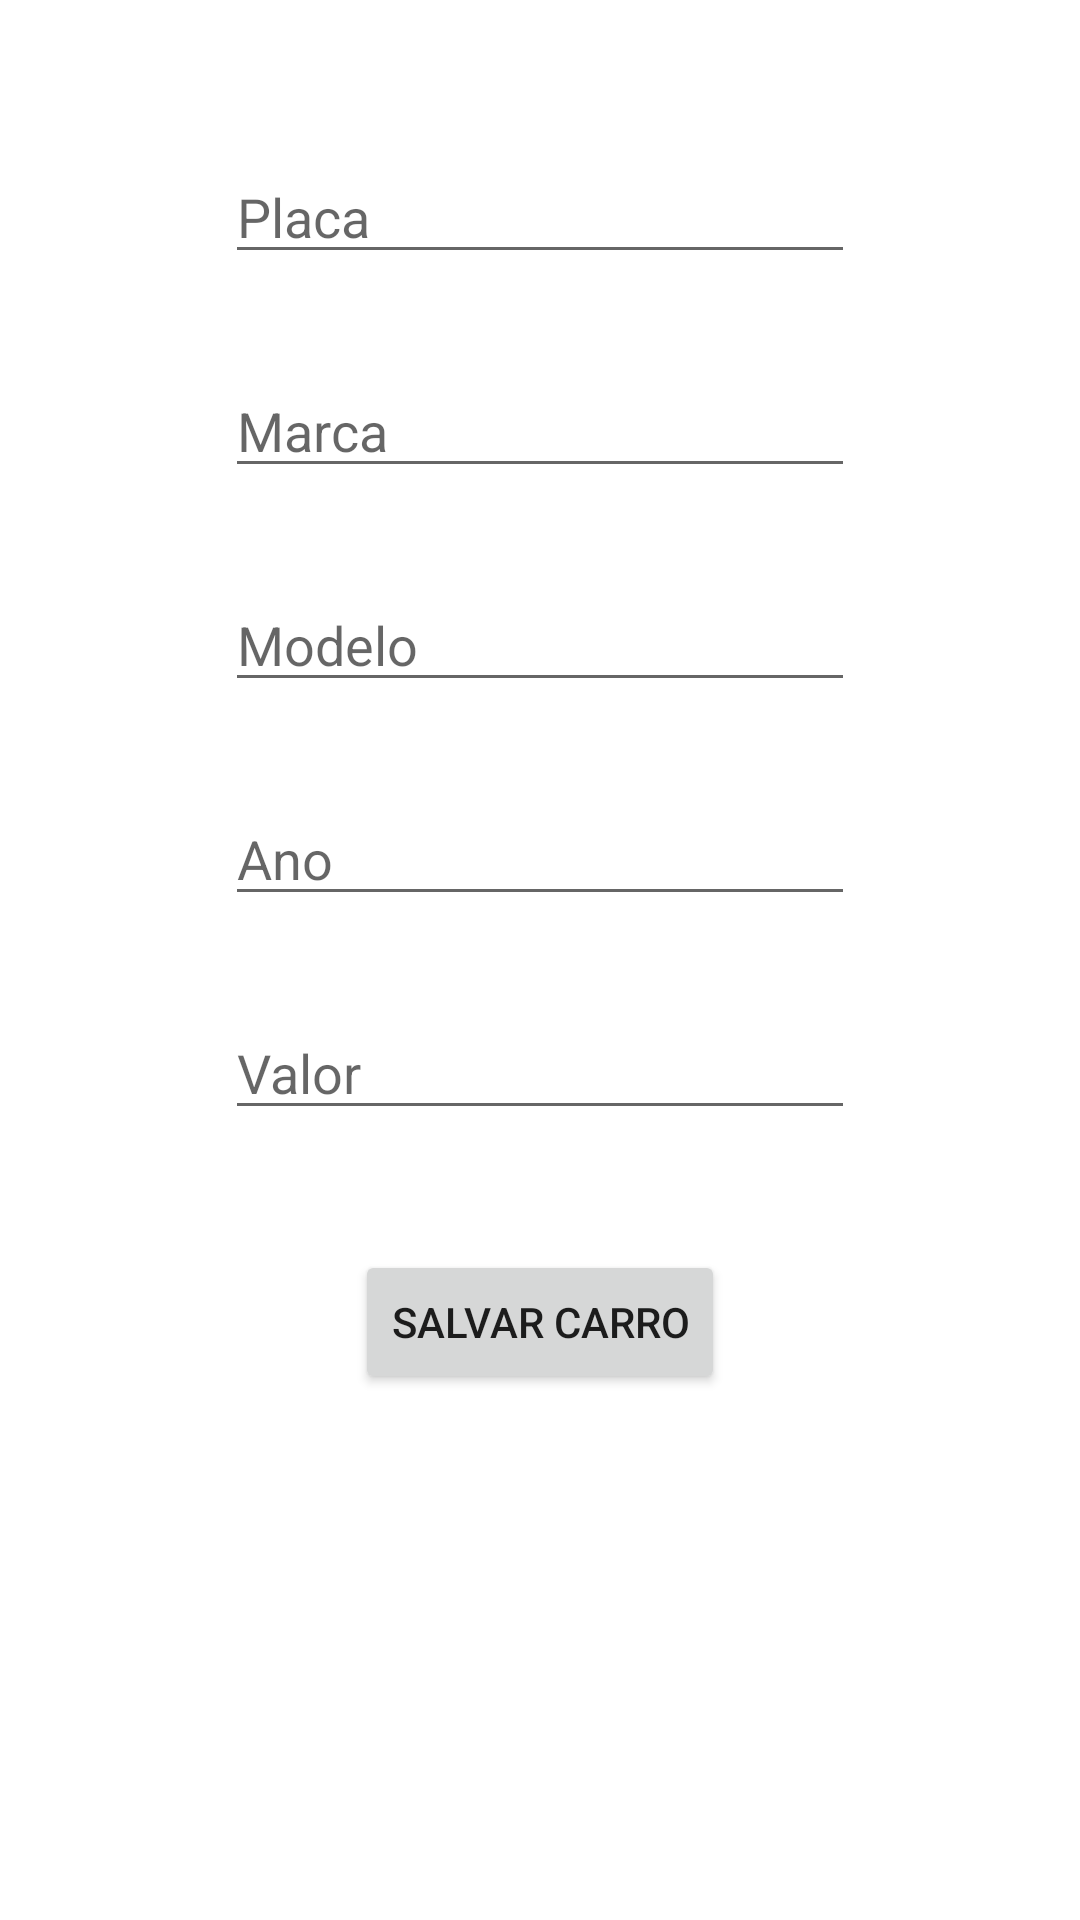

This screen was rendered from an Android layout file. Write that file and the resources it references.
<!-- AndroidManifest.xml: application theme Theme.DM1Y2022Projeto4 -->
<!-- res/layout/activity_novo_carro.xml -->
<?xml version="1.0" encoding="utf-8"?>
<androidx.constraintlayout.widget.ConstraintLayout xmlns:android="http://schemas.android.com/apk/res/android"
    xmlns:app="http://schemas.android.com/apk/res-auto"
    xmlns:tools="http://schemas.android.com/tools"
    android:layout_width="match_parent"
    android:layout_height="match_parent"
    tools:context=".NovoCarro">

    <EditText
        android:id="@+id/edtPlaca"
        android:layout_width="wrap_content"
        android:layout_height="wrap_content"
        android:layout_marginTop="50dp"
        android:ems="10"
        android:hint="Placa"
        android:inputType="textPersonName"
        app:layout_constraintEnd_toEndOf="parent"
        app:layout_constraintStart_toStartOf="parent"
        app:layout_constraintTop_toTopOf="parent" />

    <EditText
        android:id="@+id/edtMarca"
        android:layout_width="wrap_content"
        android:layout_height="wrap_content"
        android:layout_marginTop="30dp"
        android:ems="10"
        android:hint="Marca"
        android:inputType="textPersonName"
        app:layout_constraintEnd_toEndOf="parent"
        app:layout_constraintStart_toStartOf="parent"
        app:layout_constraintTop_toBottomOf="@+id/edtPlaca" />

    <EditText
        android:id="@+id/edtModelo"
        android:layout_width="wrap_content"
        android:layout_height="wrap_content"
        android:layout_marginTop="30dp"
        android:ems="10"
        android:hint="Modelo"
        android:inputType="textPersonName"
        app:layout_constraintEnd_toEndOf="parent"
        app:layout_constraintStart_toStartOf="parent"
        app:layout_constraintTop_toBottomOf="@+id/edtMarca" />

    <EditText
        android:id="@+id/edtAno"
        android:layout_width="wrap_content"
        android:layout_height="wrap_content"
        android:layout_marginTop="30dp"
        android:ems="10"
        android:hint="Ano"
        android:inputType="number"
        app:layout_constraintEnd_toEndOf="parent"
        app:layout_constraintStart_toStartOf="parent"
        app:layout_constraintTop_toBottomOf="@+id/edtModelo" />

    <EditText
        android:id="@+id/edtValor"
        android:layout_width="wrap_content"
        android:layout_height="wrap_content"
        android:layout_marginTop="30dp"
        android:ems="10"
        android:hint="Valor"
        android:inputType="numberDecimal"
        app:layout_constraintEnd_toEndOf="parent"
        app:layout_constraintStart_toStartOf="parent"
        app:layout_constraintTop_toBottomOf="@+id/edtAno" />

    <Button
        android:id="@+id/btnSalvarCarro"
        android:layout_width="wrap_content"
        android:layout_height="wrap_content"
        android:layout_marginTop="40dp"
        android:text="Salvar Carro"
        app:layout_constraintEnd_toEndOf="parent"
        app:layout_constraintStart_toStartOf="parent"
        app:layout_constraintTop_toBottomOf="@+id/edtValor" />
</androidx.constraintlayout.widget.ConstraintLayout>
<!-- resources referenced by this layout -->
<resources>
  <style name="Theme.DM1Y2022Projeto4" parent="Theme.MaterialComponents.DayNight.DarkActionBar">
          
          <item name="colorPrimary">@color/purple_500</item>
          <item name="colorPrimaryVariant">@color/purple_700</item>
          <item name="colorOnPrimary">@color/white</item>
          
          <item name="colorSecondary">@color/teal_200</item>
          <item name="colorSecondaryVariant">@color/teal_700</item>
          <item name="colorOnSecondary">@color/black</item>
          
          <item name="android:statusBarColor" tools:targetApi="l">?attr/colorPrimaryVariant</item>
          
      </style>
  <!-- not gathered from this repository: default colours our renderer supplied (Android Studio template values) -->
  <color name="purple_500">#FF6200EE</color>
  <color name="purple_700">#FF3700B3</color>
  <color name="teal_200">#FF03DAC5</color>
  <color name="teal_700">#FF018786</color>
  <color name="black">#FF000000</color>
  <color name="white">#FFFFFFFF</color>
</resources>
